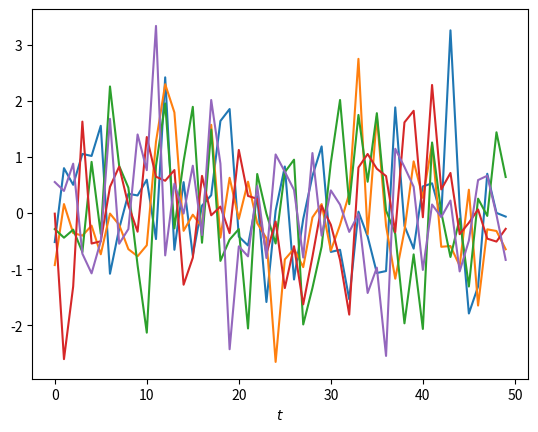

The script that saved this image:
import numpy as np
import matplotlib.pyplot as plt

N = 5 ## No. of realizations
nos = 50 ## No. of Time Samples per realisation
X = np.empty([N,nos])
for i in range(0,X.shape[1]):
	for j in range (0,X.shape[0]):
		X[j,i] = np.random.normal(0,1)*np.cos(2*np.pi*i)

plt.plot(X.T, label = 'Some realisations of the random process')
plt.xlabel('$t$')
plt.show()